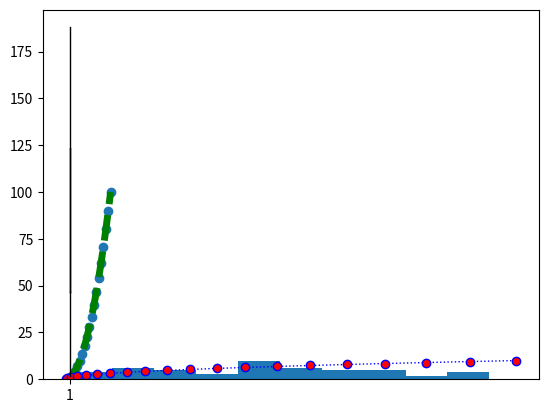

Generate this figure with matplotlib:
import matplotlib.pyplot as plt
import numpy as np
numpyArray1=np.linspace(0,10,20)
numpyArray2=numpyArray1**2
(myFigure,myEksen)=plt.subplots()
myEksen.plot(numpyArray1,numpyArray2,"g",linewidth=5.0,linestyle="--")#color=hexcode ile istenilen renkler yapılabilir linewidth kalınlığı ayarlar 
myEksen.plot(numpyArray2,numpyArray1,"b",linewidth=1.0,linestyle=":",marker="o",markerfacecolor="red")

#plt.show()

#scatter plot
plt.scatter(numpyArray1,numpyArray2)
plt.show()

#histogram
newDizi=np.random.randint(0,100,50)
plt.hist(newDizi)
plt.show()


##boxplot

plt.boxplot(newDizi*2)
plt.show()